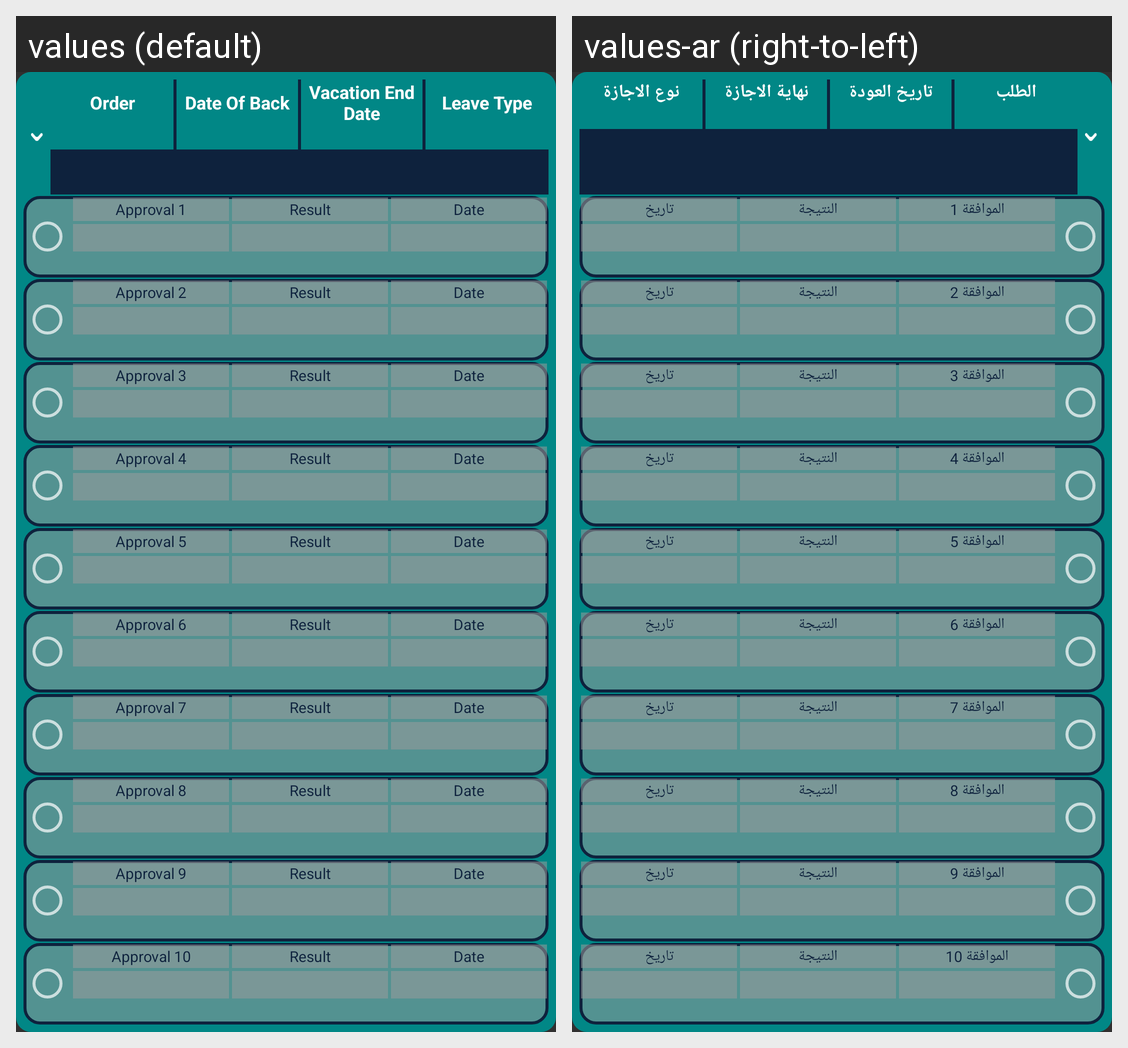

This grid shows one Android layout under two languages. Give, for every string resource on the screen, its name, the default text and each shown locale's text.
Android screen res/layout/hr_backtowork_unit.xml rendered under 2 locales, left to right: values (default), values-ar (right-to-left). Device: Nexus 5 (rendered at 1080×1920; each locale shown at half size, 540×960, under a caption strip naming it); theme Theme.AppCompat.
Strings drawn on this screen, with the default value and each locale's value (text and hints the layout hard-codes, and strings that could not be matched under every locale, appear in the picture but are not listed):

order
  values: Order
  values-ar: الطلب

dateofback
  values: Date Of Back
  values-ar: تاريخ العودة

vacationEndDate
  values: Vacation End Date
  values-ar: نهاية الاجازة

vacationType
  values: Leave Type
  values-ar: نوع الاجازة

approval1
  values: Approval 1
  values-ar: الموافقة 1

approvalResult
  values: Result
  values-ar: النتيجة

approvalDate
  values: Date
  values-ar: تاريخ

approval2
  values: Approval 2
  values-ar: الموافقة 2

approval3
  values: Approval 3
  values-ar: الموافقة 3

approval4
  values: Approval 4
  values-ar: الموافقة 4

approval5
  values: Approval 5
  values-ar: الموافقة 5

approval6
  values: Approval 6
  values-ar: الموافقة 6

approval7
  values: Approval 7
  values-ar: الموافقة 7

approval8
  values: Approval 8
  values-ar: الموافقة 8

approval9
  values: Approval 9
  values-ar: الموافقة 9

approval10
  values: Approval 10
  values-ar: الموافقة 10
